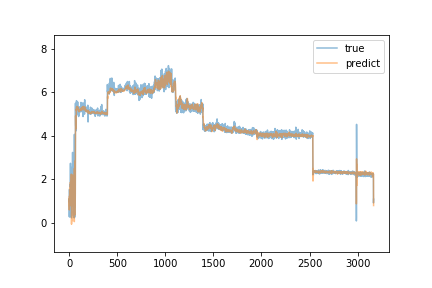

Source data for this figure (header and first rows):
true, predict
1.51, 1.212
0.28, 0.5948
1.12, 1.132
1.12, 0.9499
0.95, 0.7686
1.08, 1.605
0.28, 0.942
1.11, 1.384
0.99, 1.468
0.91, 1.237
1.51, 1.321
1.75, 1.031
1.67, 1.521
2.74, 1.864
1.65, 1.282
1.76, 1.875
1.71, 1.598
1.67, 1.581
1.86, 1.397
1.47, 1.607
2.55, 1.922
2.42, 1.934
2.28, 2.241
0.23, 1.617
0.32, -0.05993
0.34, 0.4595
0.34, 0.4906
0.34, 0.09175
0.35, 0.6346
0.47, 1.249
1.64, 1.276
1.44, 0.975
1.19, 1.239
1.13, 1.435
1.08, 1.296
3.24, 2.201
0.96, 1.211
1.54, 1.261
1.47, 1.204
0.78, 1.085
1.03, 0.8743
1.0, 0.8189
1.61, 1.916
1.69, 1.626
1.86, 1.555
1.5, 1.703
1.7, 1.74
3.22, 2.092
0.87, 1.551
1.02, 0.8864
1.04, 0.5586
1.13, 1.349
0.23, 0.6478
0.34, 0.05765
4.07, 2.509
0.84, 0.92
1.03, 1.078
0.26, 0.3559
2.96, 1.848
2.71, 2.845
... 3,107 more rows
